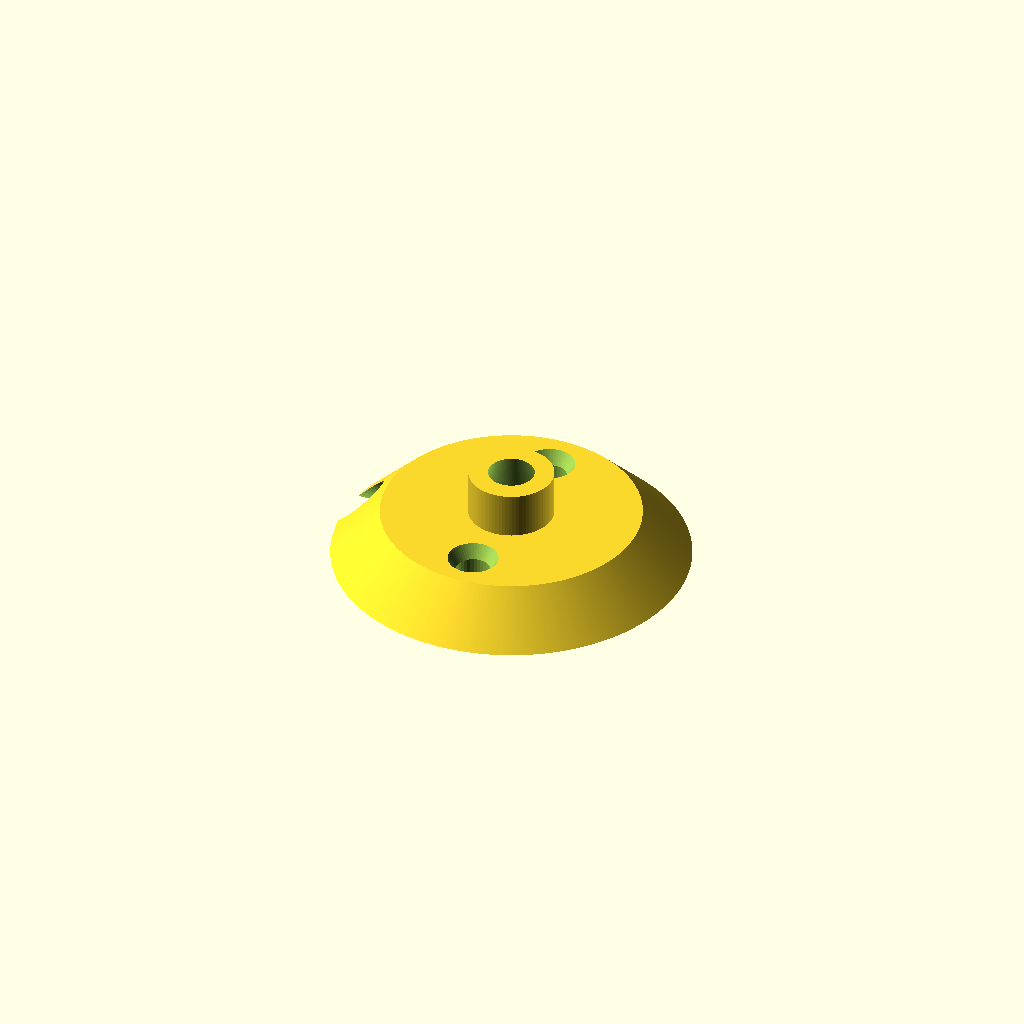
Cell 1: rendered with the file's own defaults.
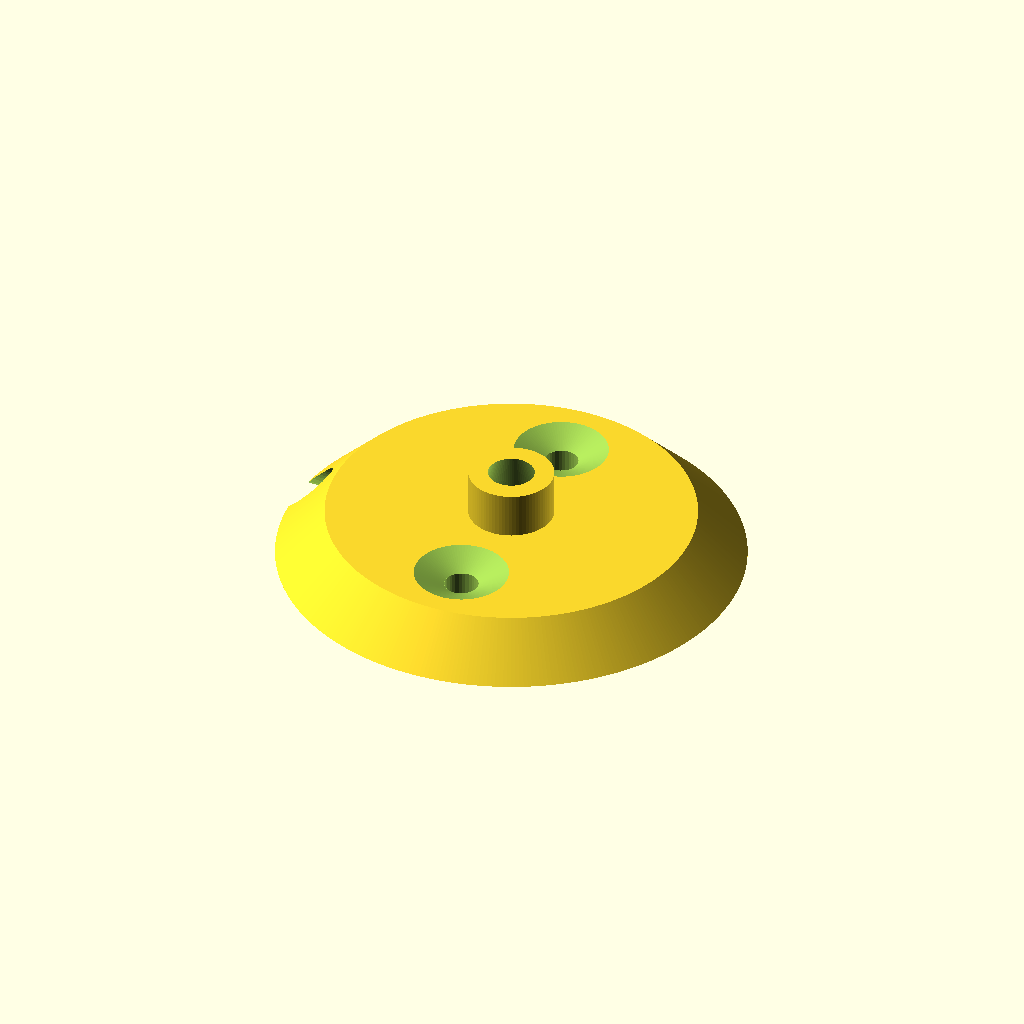
Cell 2: screwHeadDiameter = 16 (everything else at default).
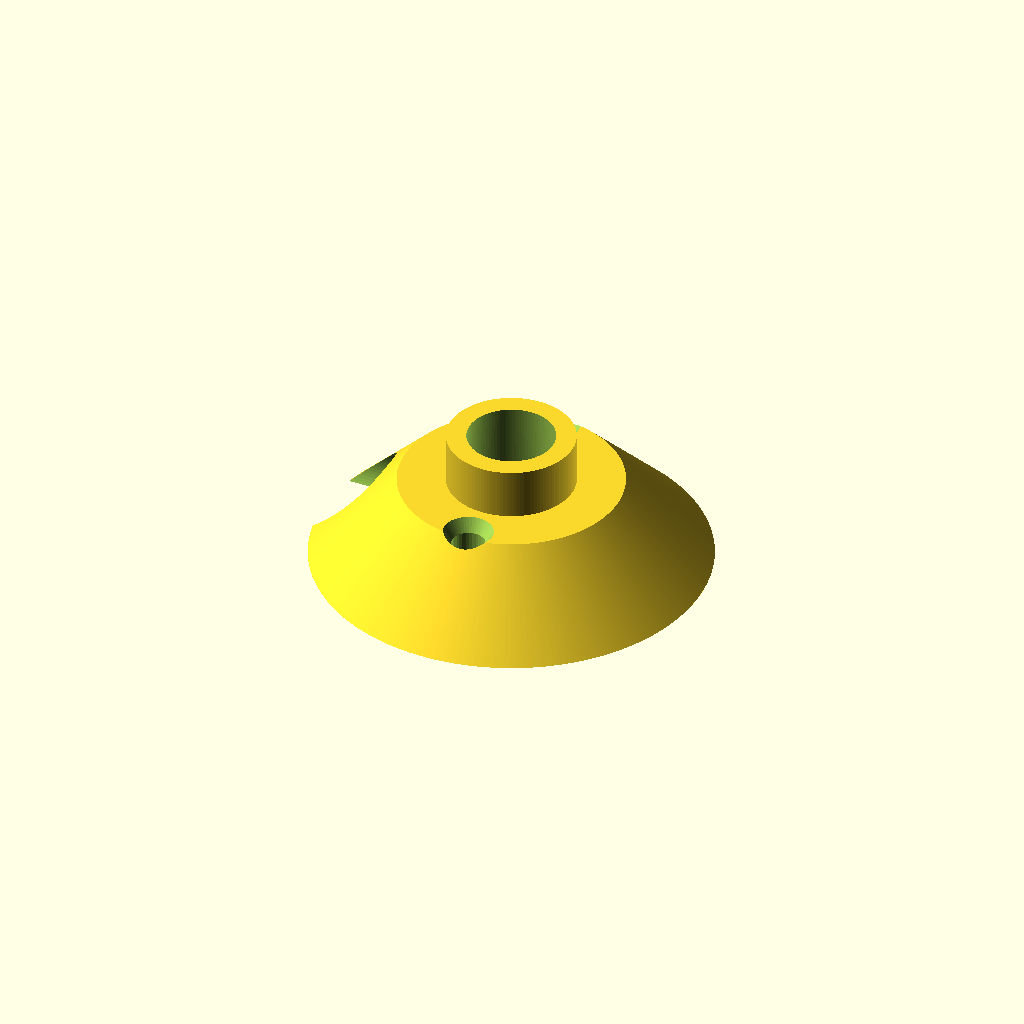
Cell 3 — wireDiameter set to 13, the other parameters unchanged.
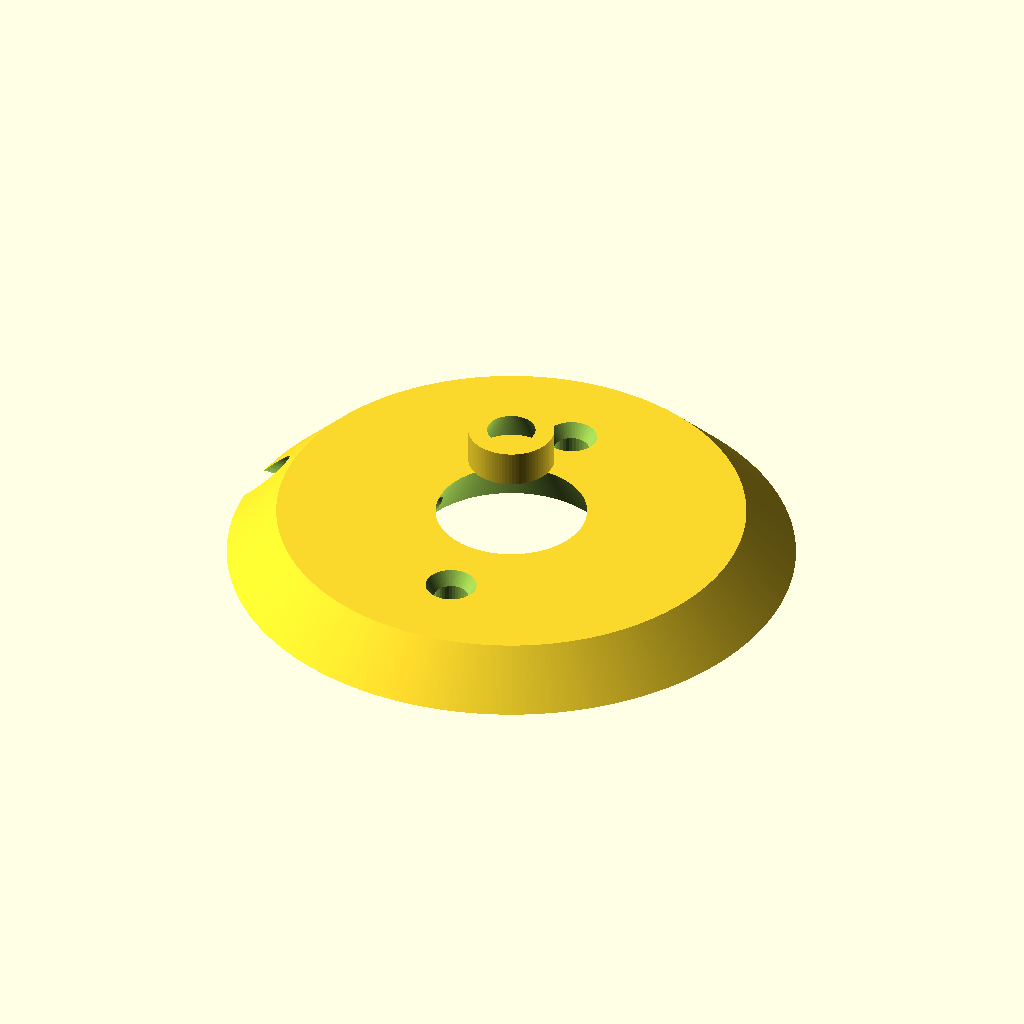
Cell 4: the same model with ninetyDegreeBendLength = 30.
All cells are drawn from one camera (rotation 55°, 0°, 25°, orthographic, colour scheme Cornfield), so only the parameter changes between them.
The OpenSCAD source (inputs/thingiverse/files/thing-2002026/files/LampWireHolder.scad):
screwHeadDiameter = 8;
screwHeadHeight = 5;
screwHoleDiameter = 5;

wireDiameter = 6.5;
ninetyDegreeBendLength = 15;
wallWidth = 3;


// Curve Quality/Face Generation (lower value is more faces)
$fa = 1; // 12
$fs = 1; // 2

baseWidth = ninetyDegreeBendLength * 2 + wireDiameter + 2 * screwHeadDiameter;
baseHeight = wireDiameter * 1.75 + wallWidth;

stemWidth = wireDiameter + (2 * wallWidth);
stemHeight = ninetyDegreeBendLength + 2 * wireDiameter;

difference() {
	union() {
	    cylinder(baseHeight, baseWidth, baseWidth - baseHeight);
	    cylinder(stemHeight, stemWidth, stemWidth);
	}
	translate([0,0,-1]) {
    	cylinder(stemHeight + 2, ninetyDegreeBendLength, wireDiameter);
	}

	translate([0,-baseWidth / 2, baseHeight  + 1 - screwHeadHeight]) {
    	cylinder(screwHeadHeight, screwHoleDiameter, screwHeadDiameter);
	}
	translate([0,-baseWidth / 2, -1]) {
    	cylinder(baseHeight, screwHoleDiameter, screwHoleDiameter);
	}
	translate([0,baseWidth / 2, baseHeight  + 1 - screwHeadHeight]) {
    	cylinder(screwHeadHeight, screwHoleDiameter, screwHeadDiameter);
	}
	translate([0,baseWidth / 2, -1]) {
    	cylinder(baseHeight, screwHoleDiameter, screwHoleDiameter);
	}

	translate([-baseWidth, 0, wireDiameter / 2]) {
		rotate([0,90,0]) {
    		cylinder(baseWidth, wireDiameter + 1, wireDiameter + 1);
		}
	}
	*translate([-baseWidth,0,-1]) {
    	cube(baseWidth * 2, stemHeight + 2);
	}
}
Parameter table extracted from the source (name, type, default, range or options):
screwHeadDiameter: number, default 8
screwHeadHeight: number, default 5
screwHoleDiameter: number, default 5
wireDiameter: number, default 6.5
ninetyDegreeBendLength: number, default 15
wallWidth: number, default 3
